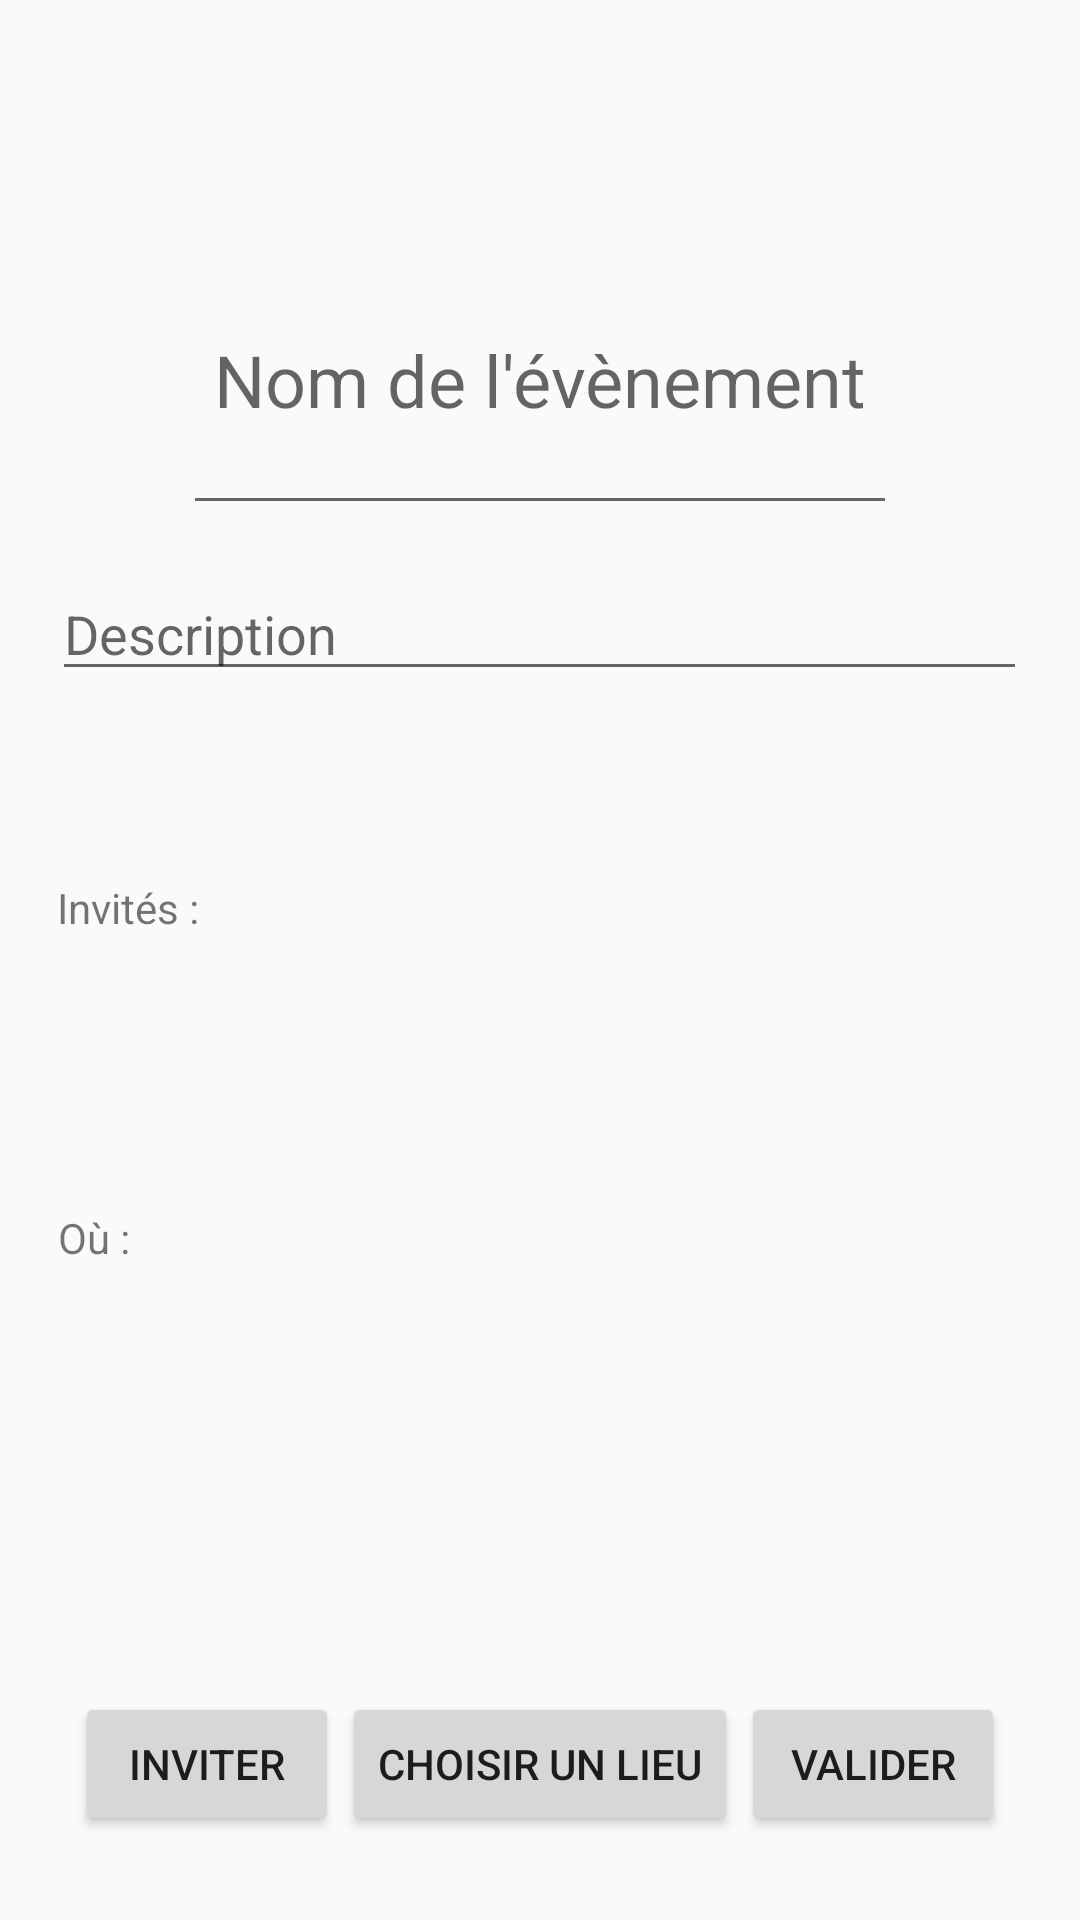

Reconstruct the res/layout file that produces this screen, plus the resources it refers to.
<!-- AndroidManifest.xml: application theme AppTheme -->
<!-- res/layout/content_new_event.xml -->
<?xml version="1.0" encoding="utf-8"?>
<RelativeLayout xmlns:android="http://schemas.android.com/apk/res/android"
    xmlns:app="http://schemas.android.com/apk/res-auto"
    xmlns:tools="http://schemas.android.com/tools"
    android:layout_width="match_parent"
    android:layout_height="match_parent"
    app:layout_behavior="@string/appbar_scrolling_view_behavior"
    tools:context=".NewEventActivity"
    tools:showIn="@layout/activity_new_event">

    <EditText
        android:id="@+id/eventname"
        android:layout_width="238dp"
        android:layout_height="100dp"
        android:layout_alignParentTop="true"
        android:layout_centerHorizontal="true"
        android:layout_marginTop="75dp"
        android:ems="10"
        android:hint="Nom de l'évènement"
        android:inputType="textPersonName"
        android:textAlignment="center"
        android:textSize="24sp"
        tools:layout_editor_absoluteX="73dp"
        tools:layout_editor_absoluteY="59dp" />

    <EditText
        android:id="@+id/eventdesc"
        android:layout_width="325dp"
        android:layout_height="wrap_content"
        android:layout_alignParentTop="true"
        android:layout_centerHorizontal="true"
        android:layout_marginTop="189dp"
        android:ems="10"
        android:hint="Description"
        android:inputType="textPersonName"
        tools:layout_editor_absoluteX="85dp"
        tools:layout_editor_absoluteY="154dp" />

    <Button
        android:id="@+id/chooseloc"
        android:layout_width="wrap_content"
        android:layout_height="wrap_content"
        android:layout_alignTop="@+id/invite"
        android:layout_centerHorizontal="true"
        android:text="Choisir un lieu"
        tools:layout_editor_absoluteX="16dp"
        tools:layout_editor_absoluteY="446dp" />

    <Button
        android:id="@+id/invite"
        android:layout_width="wrap_content"
        android:layout_height="wrap_content"
        android:layout_alignParentBottom="true"
        android:layout_alignParentStart="true"
        android:layout_marginBottom="28dp"
        android:layout_marginStart="25dp"
        android:text="Inviter"
        tools:layout_editor_absoluteX="148dp"
        tools:layout_editor_absoluteY="446dp" />

    <Button
        android:id="@+id/submit"
        android:layout_width="wrap_content"
        android:layout_height="wrap_content"
        android:layout_alignParentEnd="true"
        android:layout_alignTop="@+id/chooseloc"
        android:layout_marginEnd="25dp"
        android:text="Valider"
        tools:layout_editor_absoluteX="279dp"
        tools:layout_editor_absoluteY="446dp" />

    <TextView
        android:id="@+id/location"
        android:layout_width="321dp"
        android:layout_height="54dp"
        android:layout_alignParentBottom="true"
        android:layout_centerHorizontal="true"
        android:layout_marginBottom="183dp"
        android:text="Où : "
        tools:layout_editor_absoluteX="97dp"
        tools:layout_editor_absoluteY="228dp" />

    <TextView
        android:id="@+id/invited"
        android:layout_width="322dp"
        android:layout_height="54dp"
        android:layout_centerInParent="true"
        android:text="Invités :"
        tools:layout_editor_absoluteX="97dp"
        tools:layout_editor_absoluteY="302dp" />

</RelativeLayout>
<!-- res/layout/activity_new_event.xml (included above) -->
<?xml version="1.0" encoding="utf-8"?>
<RelativeLayout xmlns:android="http://schemas.android.com/apk/res/android"
    xmlns:app="http://schemas.android.com/apk/res-auto"
    xmlns:tools="http://schemas.android.com/tools"
    android:layout_width="match_parent"
    android:layout_height="match_parent"
    tools:context=".NewEventActivity">

    <android.support.design.widget.AppBarLayout
        android:layout_width="match_parent"
        android:layout_height="wrap_content"
        android:theme="@style/AppTheme.AppBarOverlay">

        <android.support.v7.widget.Toolbar
            android:id="@+id/toolbar"
            android:layout_width="match_parent"
            android:layout_height="?attr/actionBarSize"
            android:background="?attr/colorPrimary"
            app:popupTheme="@style/AppTheme.PopupOverlay" />

    </android.support.design.widget.AppBarLayout>

    <include
        layout="@layout/content_new_event"
        android:layout_alignParentStart="true"
        android:layout_alignParentTop="true" />

</RelativeLayout>
<!-- resources referenced by this layout -->
<resources>
  <style name="AppTheme.AppBarOverlay" parent="ThemeOverlay.AppCompat.Dark.ActionBar" />
  <style name="AppTheme.PopupOverlay" parent="ThemeOverlay.AppCompat.Light" />
  <style name="AppTheme" parent="Theme.AppCompat.Light.DarkActionBar">
          
          <item name="colorPrimary">@color/colorPrimary</item>
          <item name="colorPrimaryDark">@color/colorPrimaryDark</item>
          <item name="colorAccent">@color/colorAccent</item>
      </style>
  <!-- not gathered from this repository: default colours our renderer supplied (Android Studio template values) -->
  <color name="colorPrimary">#FF6200EE</color>
  <color name="colorPrimaryDark">#FF3700B3</color>
  <color name="colorAccent">#FF03DAC5</color>
</resources>
